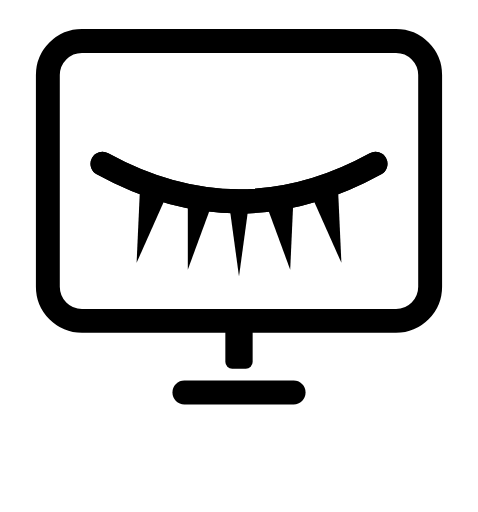
t = 0.00 s
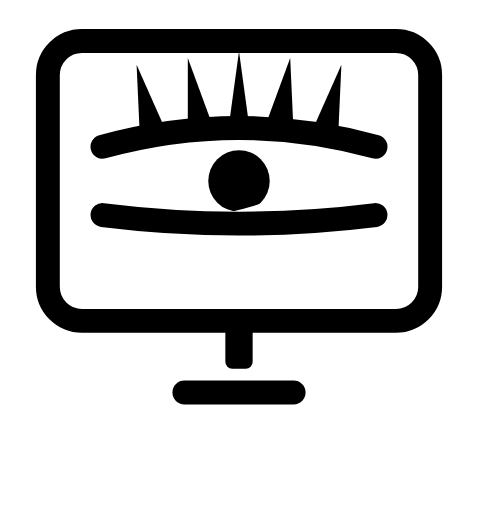
t = 0.48 s
t = 0.93 s: frame unchanged from t = 0.48 s, image omitted
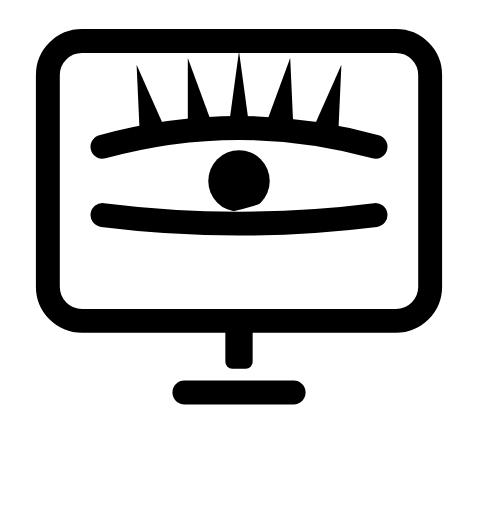
t = 1.38 s
t = 1.86 s: frame unchanged from t = 1.38 s, image omitted
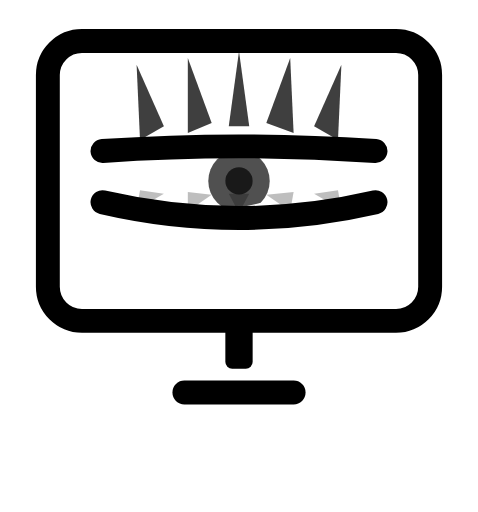
t = 2.51 s

The animated SVG that drew these frames (rendered in a browser with its animation timeline set to each time). Animation: 8 SMIL elements (animate=7,animateTransform=1); one cycle of 3.00 s, repeats indefinitely.

<svg xmlns="http://www.w3.org/2000/svg" width="280" height="300" viewBox="0 0 280 300">
  <defs>
    <!-- Eye opening mask -->
    <mask id="eyeMask">
      <rect x="0" y="0" width="280" height="300" fill="#000"/>
      <path fill="#fff" d="M 60 96 Q 140 140 220 96 Q 140 140 60 96 Z">
        <animate attributeName="d" dur="3s" repeatCount="indefinite"
          values="
            M 60 96 Q 140 140 220 96 Q 140 140 60 96 Z;
            M 60 86 Q 140 64 220 86 Q 140 140 60 126 Z;
            M 60 86 Q 140 64 220 86 Q 140 140 60 126 Z;
            M 60 96 Q 140 140 220 96 Q 140 140 60 96 Z"
          keyTimes="0;0.14;0.78;1"
        />
      </path>
    </mask>
  </defs>

  <!-- Screen + stand -->
  <g fill="none" stroke="#000" stroke-width="14" stroke-linecap="round" stroke-linejoin="round">
    <rect x="28" y="24" width="224" height="164" rx="20" />
    <rect x="132" y="188" width="16" height="28" rx="4" fill="#000" stroke="none" />
    <line x1="108" y1="230" x2="172" y2="230" />
  </g>

  <!-- Lower lid -->
  <path fill="none" stroke="#000" stroke-width="14" stroke-linecap="round"
    d="M 60 96 Q 140 140 220 96">
    <animate attributeName="d" dur="3s" repeatCount="indefinite"
      values="
        M 60 96 Q 140 140 220 96;
        M 60 126 Q 140 136 220 126;
        M 60 126 Q 140 136 220 126;
        M 60 96 Q 140 140 220 96"
      keyTimes="0;0.14;0.78;1"/>
  </path>

  <!-- Upper lid -->
  <path fill="none" stroke="#000" stroke-width="14" stroke-linecap="round"
    d="M 60 96 Q 140 140 220 96">
    <animate attributeName="d" dur="3s" repeatCount="indefinite"
      values="
        M 60 96 Q 140 140 220 96;
        M 60 86 Q 140 64 220 86;
        M 60 86 Q 140 64 220 86;
        M 60 96 Q 140 140 220 96"
      keyTimes="0;0.14;0.78;1"/>
  </path>

  <!-- Bottom lashes: fade + SCALE Y into nothing (fast) -->
  <!-- We scale around a hinge line near y=112 -->
  <g opacity="1">
    <animate attributeName="opacity" dur="3s" repeatCount="indefinite"
      values="1;0;0;1"
      keyTimes="0;0.06;0.78;1" />

    <!-- hinge setup: translate to hinge Y, scale, translate back -->
    <g transform="translate(0 112)">
      <g transform="scale(1 1)">
        <animateTransform attributeName="transform" type="scale"
          dur="3s" repeatCount="indefinite"
          values="1 1; 1 0.01; 1 0.01; 1 1"
          keyTimes="0;0.06;0.78;1" />
        <g transform="translate(0 -112)" fill="#000" stroke="none">
          <polygon points="82,110 96,118 80,154" />
          <polygon points="110,114 124,120 110,158" />
          <polygon points="134,118 146,118 140,162" />
          <polygon points="156,120 172,114 170,158" />
          <polygon points="184,118 198,110 200,154" />
        </g>
      </g>
    </g>
  </g>

  <!-- Top lashes (mirrored, fade in) -->
  <g fill="#000" opacity="0" transform="translate(0 192) scale(1 -1)">
    <animate attributeName="opacity" dur="3s" repeatCount="indefinite"
      values="0;1;1;0"
      keyTimes="0;0.14;0.78;1" />

    <polygon points="82,110 96,118 80,154" />
    <polygon points="110,114 124,120 110,158" />
    <polygon points="134,118 146,118 140,162" />
    <polygon points="156,120 172,114 170,158" />
    <polygon points="184,118 198,110 200,154" />
  </g>

  <!-- Pupil (masked) -->
  <g mask="url(#eyeMask)">
    <circle cx="140" cy="106" r="18" fill="#000" opacity="0">
      <animate attributeName="opacity" dur="3s" repeatCount="indefinite"
        values="0;1;1;0" keyTimes="0;0.16;0.76;1"/>
    </circle>
    <circle cx="140" cy="106" r="8" fill="#000" opacity="0">
      <animate attributeName="opacity" dur="3s" repeatCount="indefinite"
        values="0;1;1;0" keyTimes="0;0.16;0.76;1"/>
    </circle>
  </g>
</svg>
